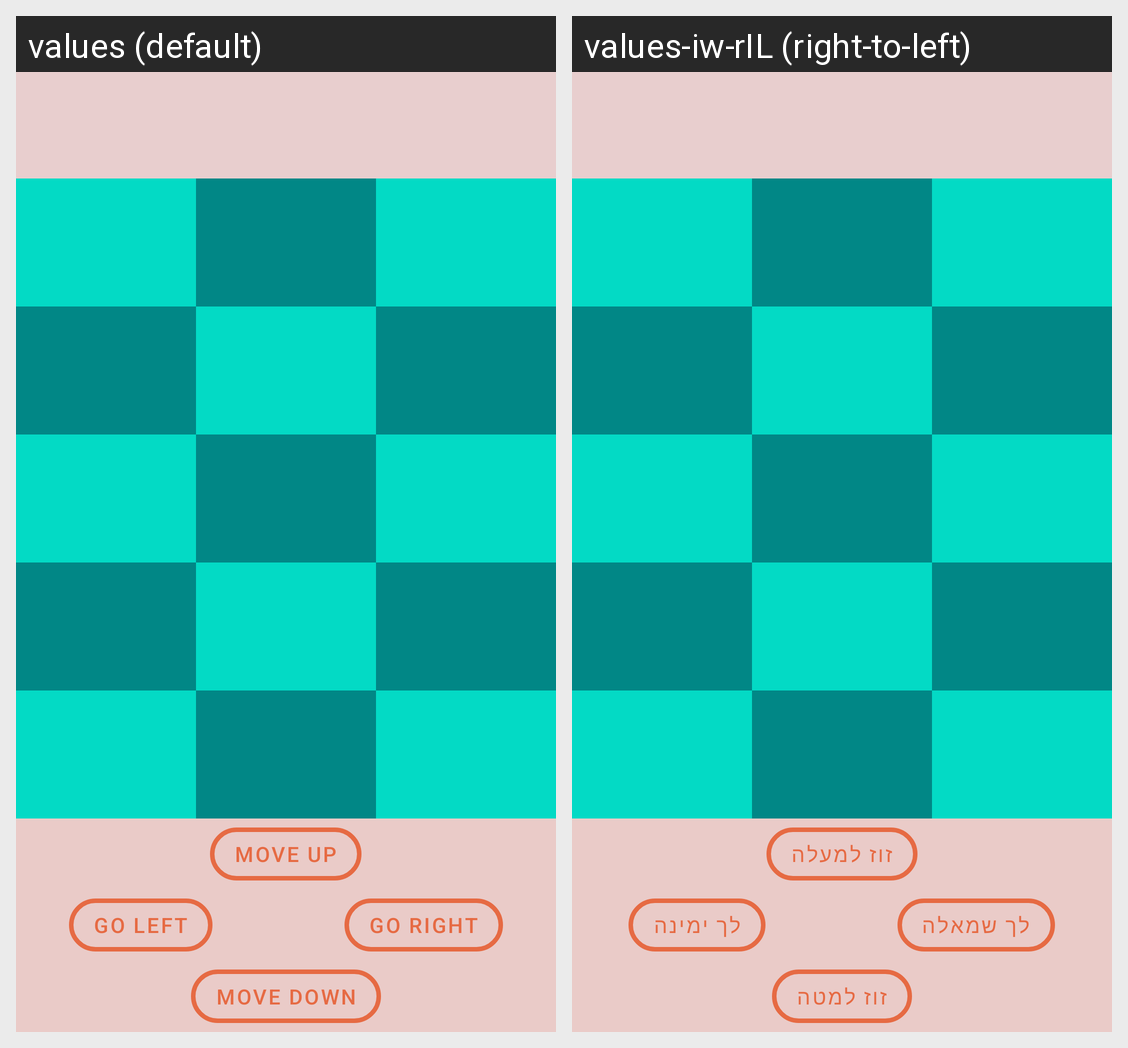

Translations of the strings shown on this Android screen, per locale in the grid:
Android screen res/layout/activity_main.xml rendered under 2 locales, left to right: values (default), values-iw-rIL (right-to-left). Device: Nexus 5 (rendered at 1080×1920; each locale shown at half size, 540×960, under a caption strip naming it); theme Theme.TheHuntingGame.
Strings drawn on this screen, with the default value and each locale's value (text and hints the layout hard-codes, and strings that could not be matched under every locale, appear in the picture but are not listed):

up
  values: Move Up
  values-iw-rIL: זוז למעלה

left
  values: Go Left
  values-iw-rIL: לך שמאלה

right
  values: Go Right
  values-iw-rIL: לך ימינה

down
  values: Move Down
  values-iw-rIL: זוז למטה
